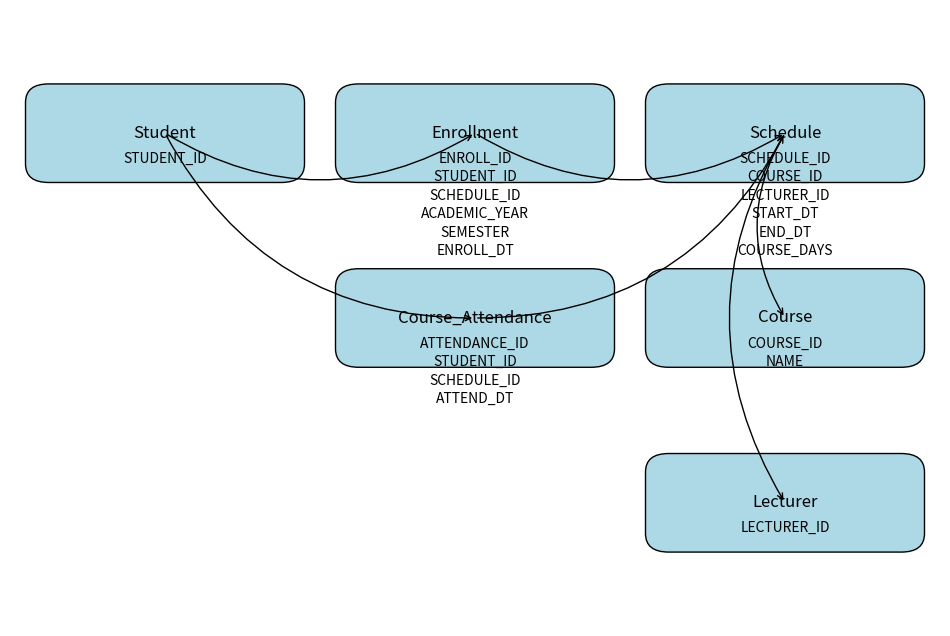

This chart was generated by the following Python code:
import matplotlib.pyplot as plt
import matplotlib.patches as mpatches

def draw_erd():
    fig, ax = plt.subplots(figsize=(12, 8))
    ax.set_xlim(0, 12)
    ax.set_ylim(0, 10)
    ax.axis('off')

    # Entities
    entities = {
        'Student': (2, 8),
        'Enrollment': (6, 8),
        'Schedule': (10, 8),
        'Course': (10, 5),
        'Lecturer': (10, 2),
        'Course_Attendance': (6, 5)
    }

    for entity, pos in entities.items():
        ax.add_patch(mpatches.FancyBboxPatch(
            (pos[0] - 1.5, pos[1] - 0.5), 3, 1,
            boxstyle="round,pad=0.3", edgecolor="black", facecolor="lightblue"
        ))
        ax.text(pos[0], pos[1], entity, ha='center', va='center', fontsize=12)

    # Relationships
    relationships = [
        ('Student', 'Enrollment'),
        ('Enrollment', 'Schedule'),
        ('Schedule', 'Course'),
        ('Schedule', 'Lecturer'),
        ('Student', 'Course_Attendance'),
        ('Course_Attendance', 'Schedule')
    ]

    for start, end in relationships:
        start_pos = entities[start]
        end_pos = entities[end]
        ax.annotate("",
            xy=(end_pos[0], end_pos[1]), xycoords='data',
            xytext=(start_pos[0], start_pos[1]), textcoords='data',
            arrowprops=dict(arrowstyle="->", connectionstyle="arc3,rad=0.3", color='black')
        )

    # Attributes
    attributes = {
        'Student': ['STUDENT_ID'],
        'Enrollment': ['ENROLL_ID', 'STUDENT_ID', 'SCHEDULE_ID', 'ACADEMIC_YEAR', 'SEMESTER', 'ENROLL_DT'],
        'Schedule': ['SCHEDULE_ID', 'COURSE_ID', 'LECTURER_ID', 'START_DT', 'END_DT', 'COURSE_DAYS'],
        'Course': ['COURSE_ID', 'NAME'],
        'Lecturer': ['LECTURER_ID'],
        'Course_Attendance': ['ATTENDANCE_ID', 'STUDENT_ID', 'SCHEDULE_ID', 'ATTEND_DT']
    }

    for entity, attr_list in attributes.items():
        pos = entities[entity]
        for i, attr in enumerate(attr_list):
            ax.text(pos[0], pos[1] - 0.3 * (i + 1), attr, ha='center', va='top', fontsize=10, color='black')

    plt.show()

draw_erd()
